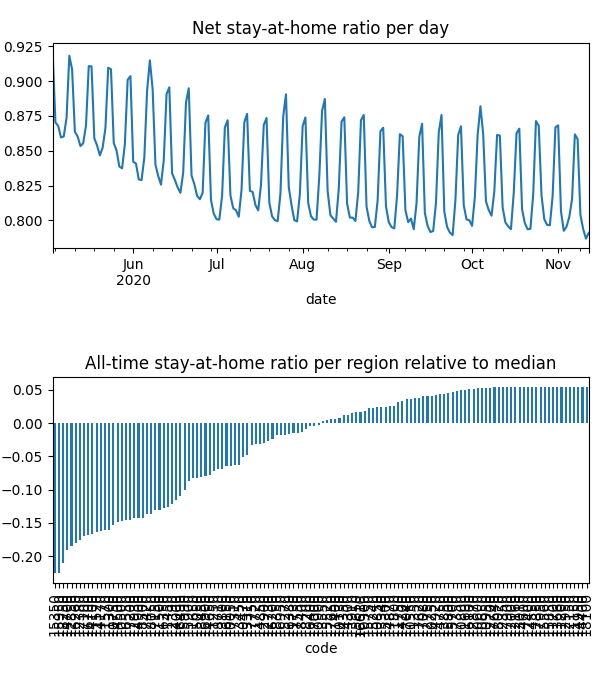

Data behind this chart, as committed beside it:
date, code, km, stay, weight, visit
2020-05-03, 10050, 8.381, 0.9469, 4.1580508299771284e-05, 0.0
2020-05-03, 10130, 8.419, 0.9872, 1.7494464809701896e-05, 3.478126564451797e-05
2020-05-03, 10250, , 1.0, 1.4500535017700653e-05, 0.0
2020-05-03, 10300, 8.045, 0.9585, 6.396875579510492e-06, 0.0
2020-05-03, 10470, 8.159, 0.9576, 2.8589747172043546e-05, 0.0
2020-05-03, 10500, 11.95, 0.8956, 0.000177, 0.0525
2020-05-03, 10550, , 1.0, 1.5745765839470703e-05, 0.0
2020-05-03, 10600, , 1.0, 5.257688640074984e-06, 0.0
2020-05-03, 10650, , 1.0, 6.992760875099267e-06, 0.0
2020-05-03, 10750, 13.38, 0.89, 0.0003127, 0.07073
2020-05-03, 10800, , 1.0, 2.572952307354879e-06, 0.0
2020-05-03, 10850, , 1.0, 3.5884512320487765e-06, 9.938676024036547e-05
2020-05-03, 10900, 9.47, 0.9777, 3.960389476846553e-05, 0.001812
2020-05-03, 10950, , 1.0, 1.2878300897474913e-06, 0.0
2020-05-03, 11150, , 1.0, 1.1277818415996817e-06, 0.0
2020-05-03, 11200, , 1.0, 3.424288099906624e-07, 0.0
2020-05-03, 11250, 8.292, 0.919, 1.068747666179356e-05, 0.0
2020-05-03, 11300, 11, 0.8837, 2.632295969582363e-05, 0.008739
2020-05-03, 11350, , 1.0, 1.7359523877373e-05, 0.0
2020-05-03, 11400, 8.992, 0.9782, 7.512933946052538e-06, 0.0004299
2020-05-03, 11450, 15.22, 0.9054, 8.392507750382498e-05, 0.01291
2020-05-03, 11500, 15.05, 0.9021, 0.0001479, 0.02273
2020-05-03, 11520, 10.44, 0.8886, 4.960446327554444e-05, 0.01748
2020-05-03, 11570, 11.64, 0.8819, 0.0002724, 0.08633
2020-05-03, 11600, , 1.0, 1.508625316519129e-06, 0.0
2020-05-03, 11650, 10.18, 0.9431, 0.0001954, 0.001041
2020-05-03, 11700, , 1.0, 5.322534763985296e-07, 0.0
2020-05-03, 11720, 9.862, 0.981, 5.099914059840767e-05, 0.001433
2020-05-03, 11730, 9.645, 0.9911, 2.794793384238366e-05, 0.0
2020-05-03, 11750, , 1.0, 2.8027053687279218e-06, 0.0
2020-05-03, 11800, 8.438, 0.9971, 2.9708857668795814e-05, 0.0
2020-05-03, 12000, , 1.0, 1.981456678989041e-06, 0.0
2020-05-03, 12150, , 1.0, 1.58030597311871e-06, 0.0
2020-05-03, 12160, , 1.0, 6.256769886894603e-06, 0.0
2020-05-03, 12350, , 1.0, 6.8885079689301085e-06, 0.0
2020-05-03, 12380, 12.68, 0.8724, 0.0001937, 0.07438
2020-05-03, 12390, 8.817, 0.9361, 3.793014694519702e-05, 0.0
2020-05-03, 12700, , 1.0, 4.617257811571096e-06, 0.0
2020-05-03, 12730, , 1.0, 4.48982204427836e-06, 0.0
2020-05-03, 12750, , 1.0, 1.3524453310165919e-05, 0.0
2020-05-03, 12850, 12.22, 0.8741, 0.0001346, 0.04988
2020-05-03, 12870, , 1.0, 1.037426400733302e-05, 0.0
2020-05-03, 12900, , 1.0, 5.256012948008603e-06, 0.0
2020-05-03, 12930, 11.51, 0.8855, 9.708417223808272e-05, 0.02754
2020-05-03, 12950, , 1.0, 1.8039702601740923e-06, 0.0
2020-05-03, 13010, , 1.0, 3.8802076948893176e-06, 0.0
2020-05-03, 13310, 8.031, 0.9419, 1.998339531552589e-05, 0.0
2020-05-03, 13340, , 1.0, 4.564923718377988e-06, 0.0
2020-05-03, 13450, 8.075, 0.9591, 2.19471804774125e-05, 0.0
2020-05-03, 13550, , 1.0, 6.867540545603709e-06, 0.0
2020-05-03, 13660, , 1.0, 1.3287726648550705e-06, 0.0
2020-05-03, 13800, 13.95, 0.9803, 4.6283749670541726e-05, 0.00158
2020-05-03, 13850, , 1.0, 1.8833584549486433e-06, 0.0
2020-05-03, 13910, , 1.0, 9.39626732983357e-06, 0.0
2020-05-03, 14000, 11.8, 0.9329, 7.225662677119034e-05, 0.01264
2020-05-03, 14100, 10.35, 0.89, 1.4031007825212817e-05, 0.00504
2020-05-03, 14170, 11.37, 0.8891, 0.0001346, 0.04502
2020-05-03, 14200, , 1.0, 1.0237512015767504e-05, 0.0
2020-05-03, 14300, , 1.0, 3.2431483043673224e-06, 0.0
2020-05-03, 14350, , 1.0, 1.4100675372648352e-05, 0.0
... 24,772 more rows
